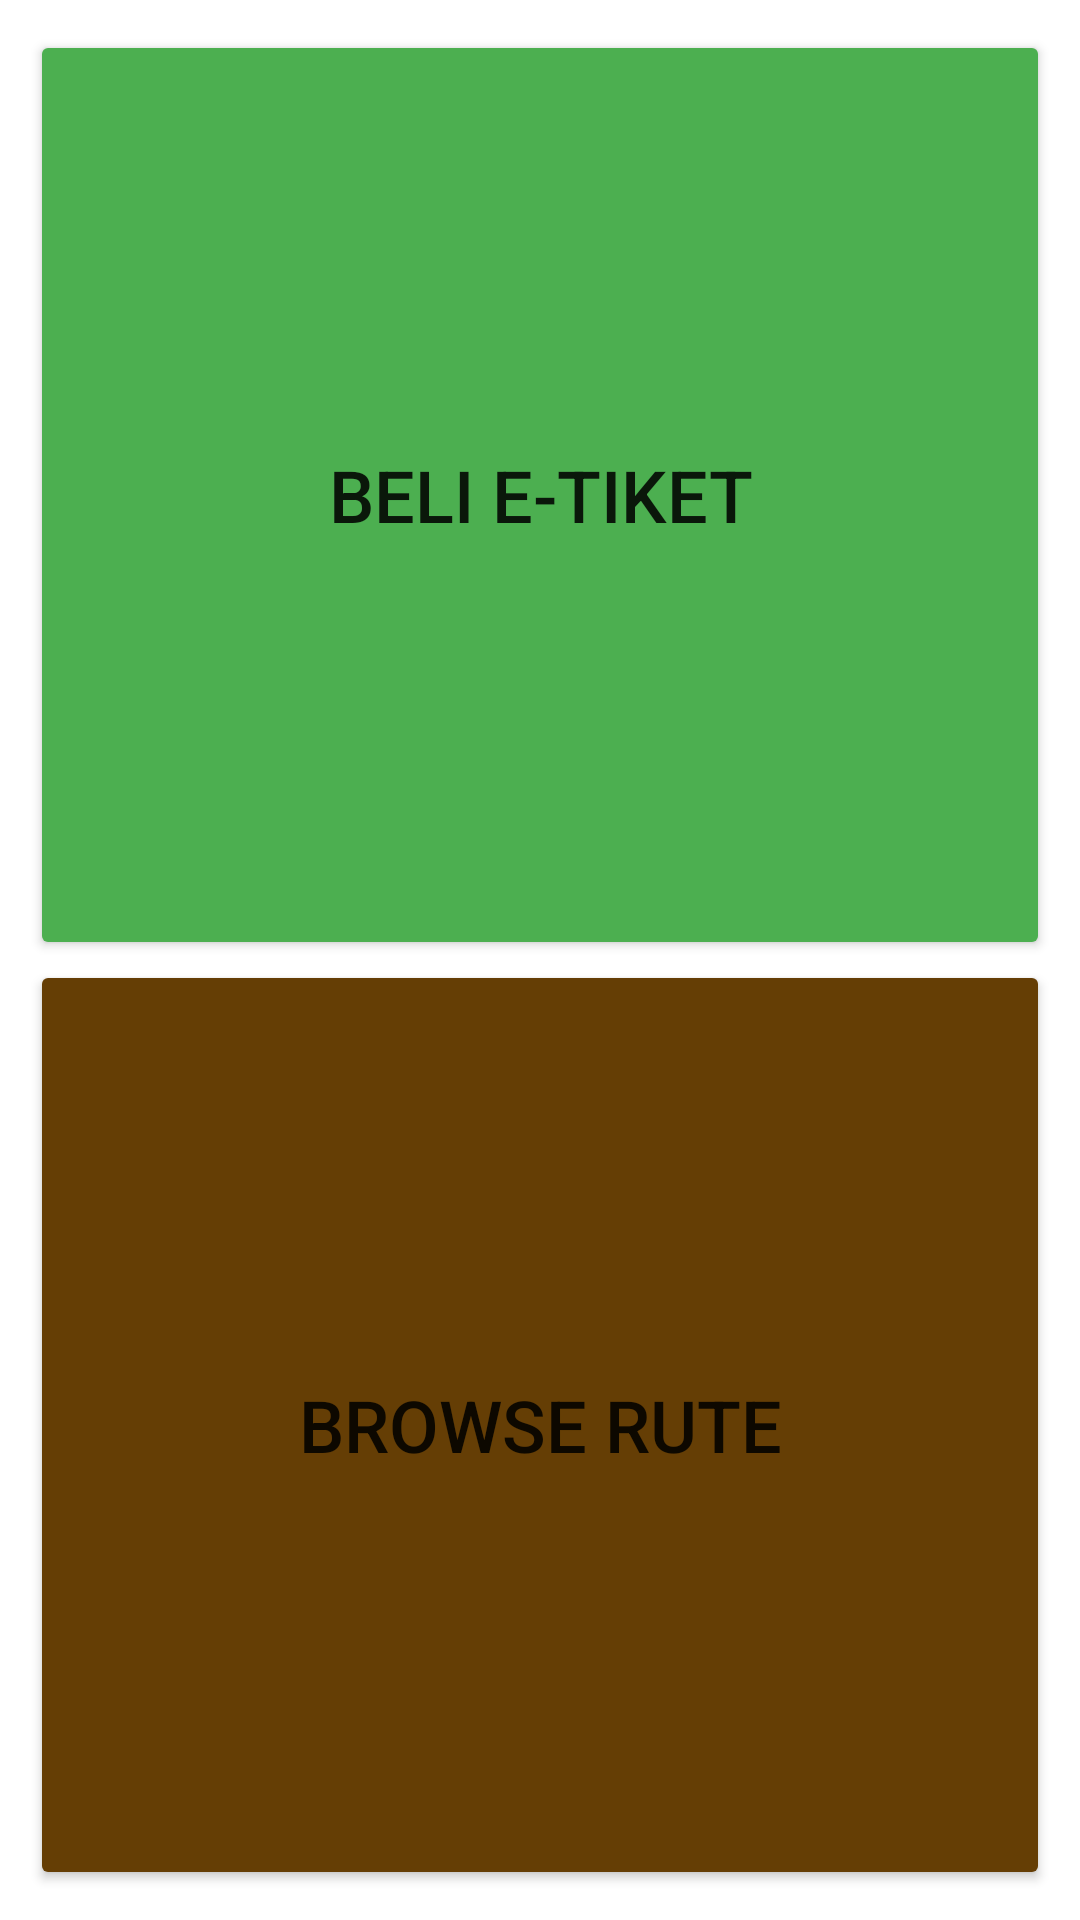

The Android layout XML behind this screen, and the referenced resources:
<!-- AndroidManifest.xml: application theme Theme.EKartuMRT -->
<!-- res/layout/fragment_home.xml -->
<?xml version="1.0" encoding="utf-8"?>
<FrameLayout xmlns:android="http://schemas.android.com/apk/res/android"
    xmlns:tools="http://schemas.android.com/tools"
    android:layout_width="match_parent"
    android:layout_height="match_parent"
    tools:context=".HomeFragment">

    <LinearLayout
        android:layout_width="match_parent"
        android:layout_height="match_parent"
        android:layout_margin="10dp"
        android:orientation="vertical">

        <Button
            android:id="@+id/btnBeliETiket"
            android:layout_width="match_parent"
            android:layout_height="match_parent"
            android:layout_weight="1"
            android:backgroundTint="#4CAF50"
            android:text="Beli E-Tiket"
            android:textSize="24sp" />

        <Button
            android:id="@+id/btnBrowseRute"
            android:layout_width="match_parent"
            android:layout_height="match_parent"
            android:layout_weight="1"
            android:backgroundTint="#653E05"
            android:text="Browse Rute"
            android:textSize="24sp" />
    </LinearLayout>
</FrameLayout>
<!-- resources referenced by this layout -->
<resources>
  <style name="Theme.EKartuMRT" parent="Theme.MaterialComponents.DayNight.DarkActionBar">
          
          <item name="colorPrimary">@color/purple_500</item>
          <item name="colorPrimaryVariant">@color/purple_700</item>
          <item name="colorOnPrimary">@color/white</item>
          
          <item name="colorSecondary">@color/teal_200</item>
          <item name="colorSecondaryVariant">@color/teal_700</item>
          <item name="colorOnSecondary">@color/black</item>
          
          <item name="android:statusBarColor" tools:targetApi="l">?attr/colorPrimaryVariant</item>
          
      </style>
  <color name="purple_500">#FF6200EE</color>
  <color name="purple_700">#FF3700B3</color>
  <color name="white">#FFFFFFFF</color>
  <color name="teal_200">#FF03DAC5</color>
  <color name="teal_700">#FF018786</color>
  <color name="black">#FF000000</color>
</resources>
